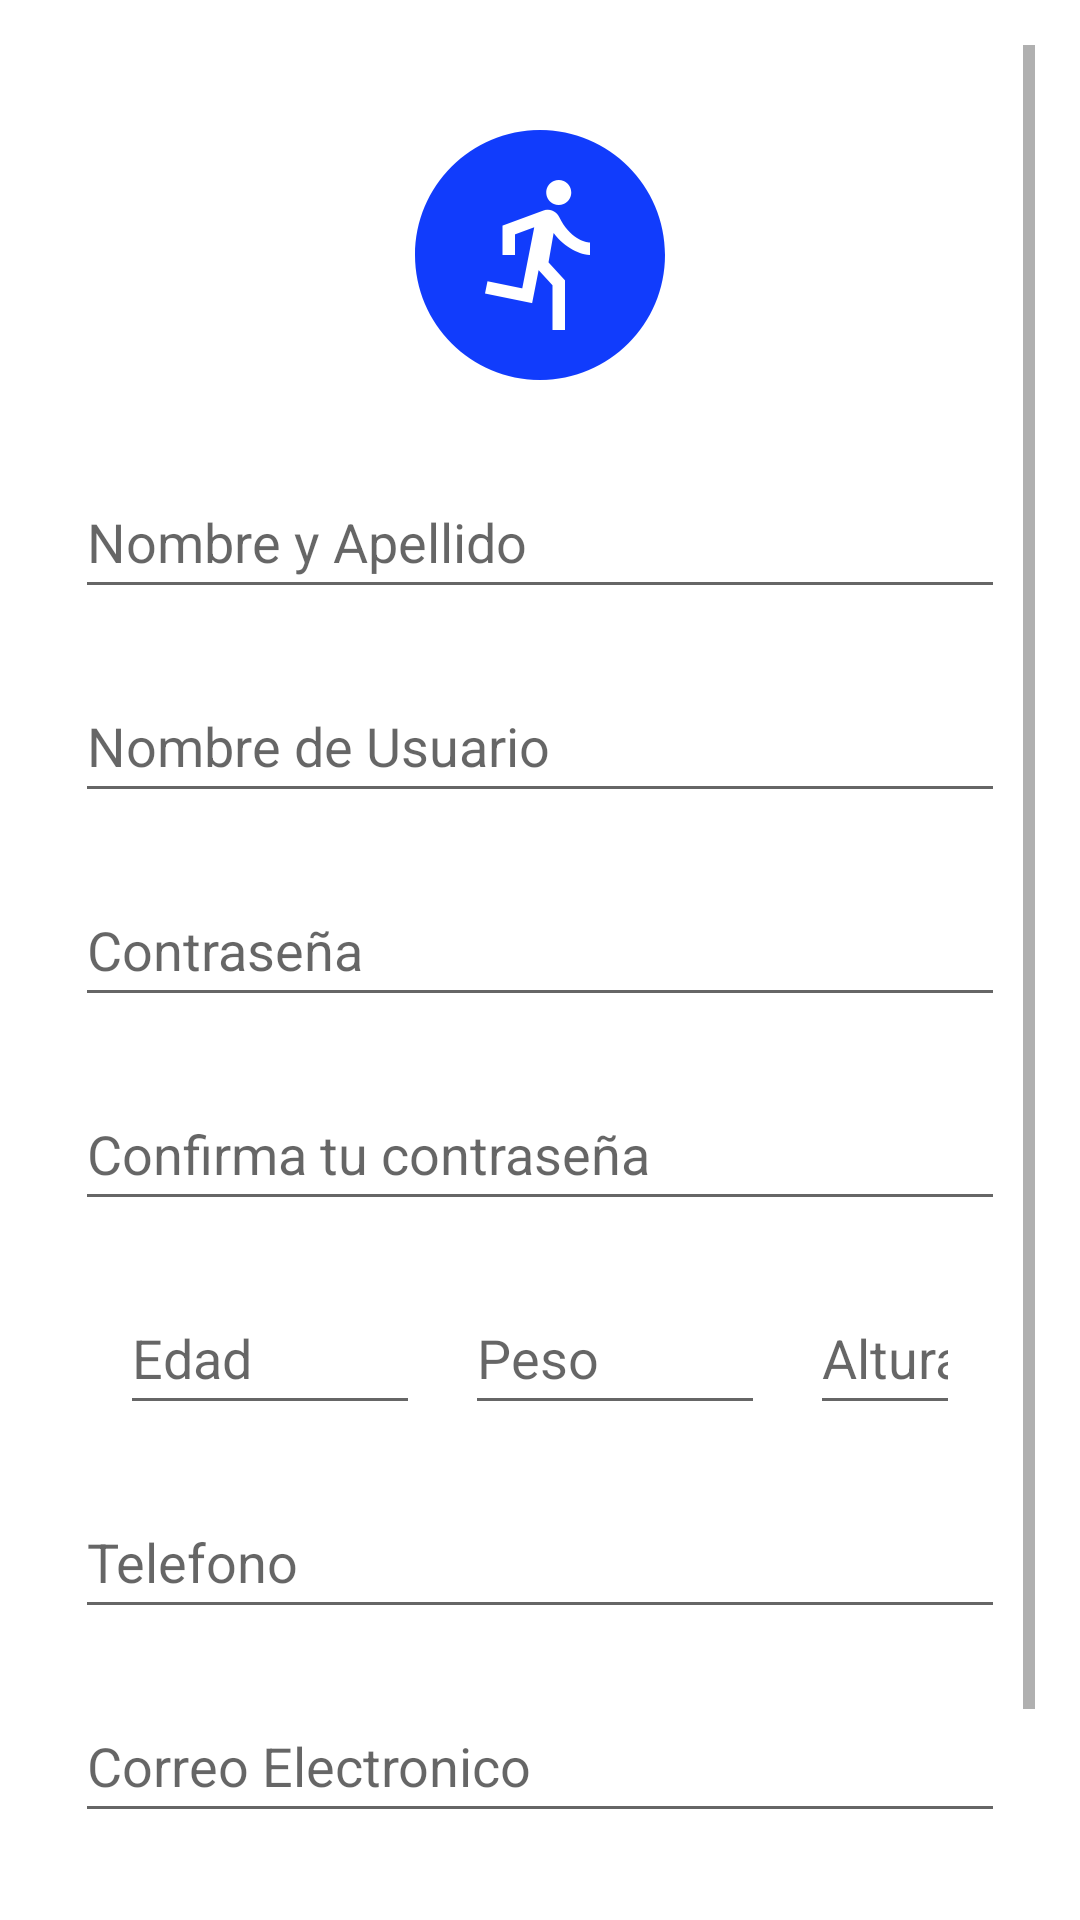

Reconstruct the res/layout file that produces this screen, plus the resources it refers to.
<!-- AndroidManifest.xml: application theme Theme.Ejercitate_App -->
<!-- res/layout/activity_registro.xml -->
<?xml version="1.0" encoding="utf-8"?>
<ScrollView xmlns:android="http://schemas.android.com/apk/res/android"
    xmlns:app="http://schemas.android.com/apk/res-auto"
    xmlns:tools="http://schemas.android.com/tools"
    android:layout_width="match_parent"
    android:layout_height="match_parent"
    android:padding="15dp">

    <RelativeLayout
        android:layout_width="match_parent"
        android:layout_height="wrap_content"
        android:layout_marginTop="10dp"
        android:padding="10dp"
        tools:context=".Registro">

        <ImageView
            android:id="@+id/imageView1"
            android:layout_width="match_parent"
            android:layout_height="100dp"
            android:contentDescription="@string/logoDescription"
            app:srcCompat="@drawable/ic_running_blue" />

        <EditText
            android:id="@+id/input_nombres"
            android:layout_width="match_parent"
            android:layout_height="wrap_content"
            android:layout_below="@id/imageView1"
            android:layout_alignParentStart="true"
            android:layout_marginTop="20dp"
            android:layout_marginBottom="5dp"
            android:autofillHints="name"
            android:ems="10"
            android:hint="@string/hint_name"

            android:inputType="textPersonName"
            android:minHeight="48dp"
            tools:ignore="TextContrastCheck" />

        <EditText
            android:id="@+id/input_userName"
            android:layout_width="match_parent"
            android:layout_height="wrap_content"
            android:layout_below="@id/input_nombres"
            android:layout_alignParentStart="true"
            android:layout_marginTop="15dp"
            android:layout_marginBottom="5dp"
            android:autofillHints="username"
            android:ems="10"
            android:hint="@string/hint_userName"

            android:inputType="textPersonName"
            android:minHeight="48dp"
            tools:ignore="TextContrastCheck" />

        <EditText
            android:id="@+id/input_contraseña"
            android:layout_width="match_parent"
            android:layout_height="wrap_content"
            android:layout_below="@id/input_userName"
            android:layout_alignParentStart="true"
            android:layout_marginTop="15dp"
            android:layout_marginBottom="5dp"
            android:autofillHints="password"
            android:ems="10"
            android:hint="@string/hint_password"

            android:inputType="textPassword"
            android:minHeight="48dp"
            tools:ignore="TextContrastCheck" />

        <EditText
            android:id="@+id/input_Confirmarcontraseña"
            android:layout_width="match_parent"
            android:layout_height="wrap_content"
            android:layout_below="@id/input_contraseña"
            android:layout_alignParentStart="true"
            android:layout_marginTop="15dp"
            android:layout_marginBottom="5dp"
            android:autofillHints="password"
            android:ems="10"
            android:hint="@string/hint_Confirm_password"

            android:inputType="textPassword"
            android:minHeight="48dp"
            tools:ignore="TextContrastCheck" />

        <EditText
            android:id="@+id/input_edad"
            android:layout_width="100dp"
            android:layout_height="wrap_content"
            android:layout_below="@id/input_Confirmarcontraseña"
            android:layout_alignParentStart="true"
            android:layout_marginStart="15dp"
            android:layout_marginTop="15dp"
            android:layout_marginEnd="15dp"
            android:layout_marginBottom="5dp"
            android:autofillHints="no"

            android:ems="10"
            android:hint="@string/hint_age"
            android:inputType="number"
            android:minHeight="48dp"
            tools:ignore="TextContrastCheck" />

        <EditText
            android:id="@+id/input_peso"
            android:layout_width="100dp"
            android:layout_height="wrap_content"
            android:layout_below="@id/input_Confirmarcontraseña"
            android:layout_marginTop="15dp"
            android:layout_marginEnd="15dp"
            android:layout_marginBottom="5dp"
            android:layout_toEndOf="@id/input_edad"
            android:autofillHints="no"
            android:ems="10"

            android:hint="@string/hint_peso"
            android:inputType="number"
            android:minHeight="48dp"
            tools:ignore="TextContrastCheck" />

        <EditText
            android:id="@+id/input_altura"
            android:layout_width="100dp"
            android:layout_height="wrap_content"
            android:layout_below="@id/input_Confirmarcontraseña"
            android:layout_marginTop="15dp"
            android:layout_marginEnd="15dp"
            android:layout_marginBottom="5dp"
            android:layout_toEndOf="@id/input_peso"
            android:autofillHints="no"

            android:ems="10"
            android:hint="@string/hint_altura"
            android:inputType="number"
            android:minHeight="48dp"
            tools:ignore="TextContrastCheck" />

        <EditText
            android:id="@+id/input_telefono"
            android:layout_width="match_parent"
            android:layout_height="wrap_content"
            android:layout_below="@id/input_edad"
            android:layout_alignParentStart="true"
            android:layout_marginTop="15dp"
            android:layout_marginBottom="5dp"
            android:autofillHints="phone"
            android:ems="10"
            android:hint="@string/hint_phone"
            android:inputType="phone"
            android:minHeight="48dp"
            tools:ignore="TextContrastCheck" />

        <EditText
            android:id="@+id/input_email"
            android:layout_width="match_parent"
            android:layout_height="wrap_content"
            android:layout_below="@id/input_telefono"
            android:layout_alignParentStart="true"
            android:layout_marginTop="15dp"
            android:layout_marginBottom="5dp"
            android:autofillHints="emailAddress"
            android:ems="10"
            android:hint="@string/hint_email"
            android:inputType="textEmailAddress"
            android:minHeight="48dp"
            tools:ignore="TextContrastCheck" />

        <Button
            android:id="@+id/botonRegistro"
            android:layout_width="match_parent"
            android:layout_height="wrap_content"
            android:layout_below="@id/input_email"
            android:layout_marginTop="20dp"
            android:layout_marginBottom="10dp"
            android:text="@string/botonRegistro"
            android:textColor="@color/Night_Winter4" />

    </RelativeLayout>
</ScrollView>
<!-- resources referenced by this layout -->
<resources>
  <color name="Night_Winter4">#BBE1FA</color>
  <!-- drawable ic_running_blue (drawable) -->
  <vector android:height="24dp" android:tint="@color/Light_Blue2"
      android:viewportHeight="24" android:viewportWidth="24"
      android:width="24dp" xmlns:android="http://schemas.android.com/apk/res/android">
      <path android:fillColor="@android:color/white" android:pathData="M12,2C6.48,2 2,6.48 2,12c0,5.52 4.48,10 10,10s10,-4.48 10,-10C22,6.48 17.52,2 12,2zM13.5,6c0.55,0 1,0.45 1,1c0,0.55 -0.45,1 -1,1s-1,-0.45 -1,-1C12.5,6.45 12.95,6 13.5,6zM16,12c-0.7,0 -2.01,-0.54 -2.91,-1.76l-0.41,2.35L14,14.03V18h-1v-3.58l-1.11,-1.21l-0.52,2.64L7.6,15.08l0.2,-0.98l2.78,0.57l0.96,-4.89L10,10.35V12H9V9.65l3.28,-1.21c0.49,-0.18 1.03,0.06 1.26,0.53C14.37,10.67 15.59,11 16,11V12z"/>
  </vector>
  <string name="botonRegistro">Registrarse</string>
  <string name="hint_Confirm_password">Confirma tu contraseña</string>
  <string name="hint_age">Edad</string>
  <string name="hint_altura">Altura</string>
  <string name="hint_email">Correo Electronico</string>
  <string name="hint_name">Nombre y Apellido</string>
  <string name="hint_password">Contraseña</string>
  <string name="hint_peso">Peso</string>
  <string name="hint_phone">Telefono</string>
  <string name="hint_userName">Nombre de Usuario</string>
  <string name="logoDescription">Ejercitate - App Logo</string>
  <style name="Theme.Ejercitate_App" parent="Theme.MaterialComponents.DayNight.DarkActionBar">
          
          <item name="colorPrimary">@color/Light_Navi1</item>
          <item name="colorPrimaryVariant">@color/Light_Blue2</item>
          <item name="colorOnPrimary">@color/Light_Cold4</item>
          
          <item name="colorSecondary">@color/Light_Blue2</item>
          <item name="colorSecondaryVariant">@color/Light_Teal3</item>
          <item name="colorOnSecondary">@color/Night_Black1</item>
          
          <item name="android:statusBarColor" tools:targetApi="l">?attr/colorPrimaryVariant</item>
          
      </style>
  <color name="Light_Blue2">#113CFC</color>
  <color name="Light_Navi1">#193498</color>
  <color name="Light_Cold4">#69DADB</color>
  <color name="Light_Teal3">#1597E5</color>
  <color name="Night_Black1">#1B262C</color>
</resources>
